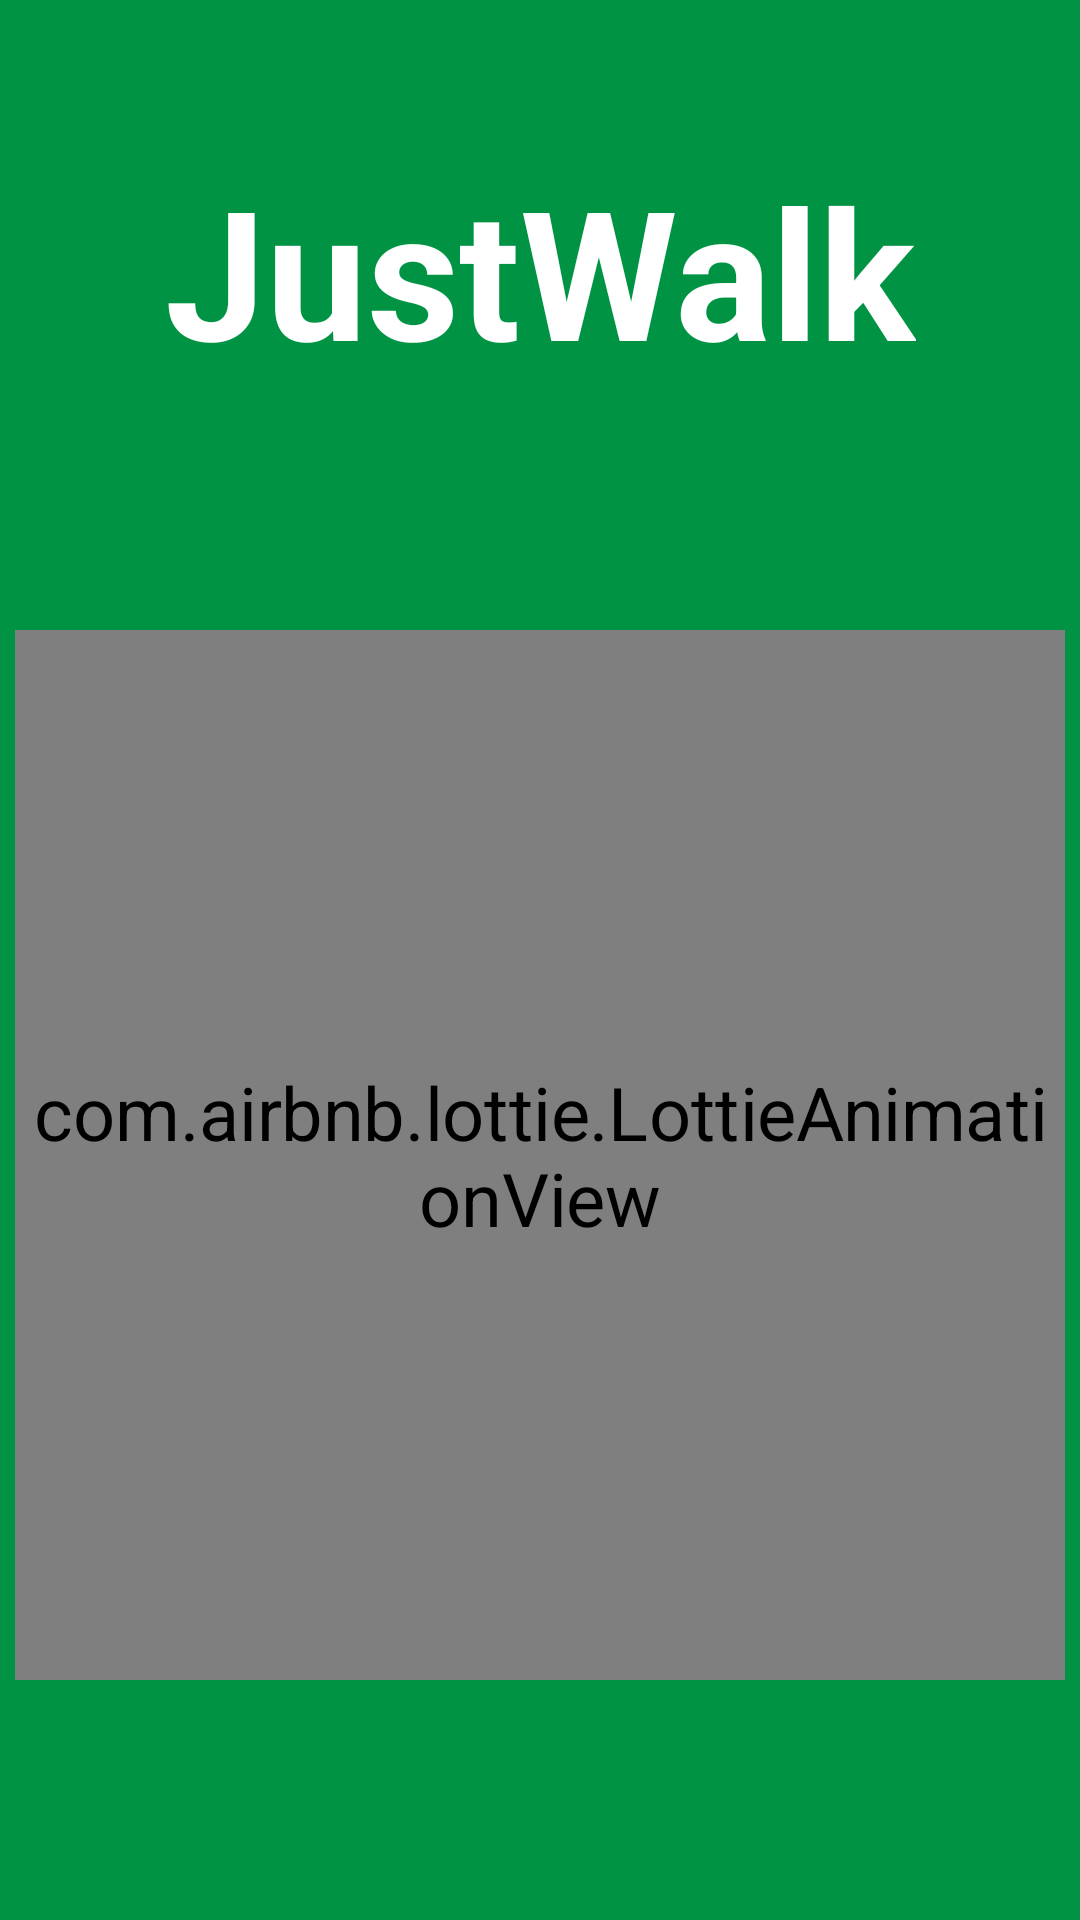

Layout XML and referenced resources for this Android screen:
<!-- AndroidManifest.xml: application theme Theme.JustWalk -->
<!-- res/layout/main_dashboard_header.xml -->
<?xml version="1.0" encoding="utf-8"?>
<androidx.constraintlayout.widget.ConstraintLayout xmlns:android="http://schemas.android.com/apk/res/android"
    xmlns:tools="http://schemas.android.com/tools"
    android:layout_width="match_parent"
    android:layout_height="400dp"
    xmlns:app="http://schemas.android.com/apk/res-auto"
    android:background="@color/PALETE_SHAMROCK_GREEN"
    android:orientation="vertical">

    <TextView
        android:id="@+id/textView4"
        android:layout_width="wrap_content"
        android:layout_height="wrap_content"
        android:layout_gravity="center"
        android:layout_marginTop="50dp"
        android:text="JustWalk"
        android:textAlignment="center"
        android:textColor="@color/white"
        android:textSize="60dp"
        android:textStyle="bold"
        app:layout_constraintEnd_toEndOf="parent"
        app:layout_constraintStart_toStartOf="parent"
        app:layout_constraintTop_toTopOf="parent">

    </TextView>

    <com.airbnb.lottie.LottieAnimationView
        android:id="@+id/lottieSettingsView"
        android:layout_width="200dp"
        android:layout_height="200dp"
        android:scaleX="1.75"
        android:scaleY="1.75"
        app:layout_constraintBottom_toBottomOf="parent"
        app:layout_constraintEnd_toEndOf="parent"
        app:layout_constraintStart_toStartOf="parent"
        app:layout_constraintTop_toBottomOf="@+id/textView4"
        app:lottie_autoPlay="true"
        app:lottie_loop="true"
        app:lottie_rawRes="@raw/loadinganimation"></com.airbnb.lottie.LottieAnimationView>


</androidx.constraintlayout.widget.ConstraintLayout>
<!-- resources referenced by this layout -->
<resources>
  <color name="PALETE_SHAMROCK_GREEN">#009344</color>
  <color name="white">#FFFFFFFF</color>
  <style name="Theme.JustWalk" parent="Base.Theme.JustWalk" />
  <style name="Base.Theme.JustWalk" parent="Theme.Material3.DayNight.NoActionBar">
          
          
      </style>
</resources>
